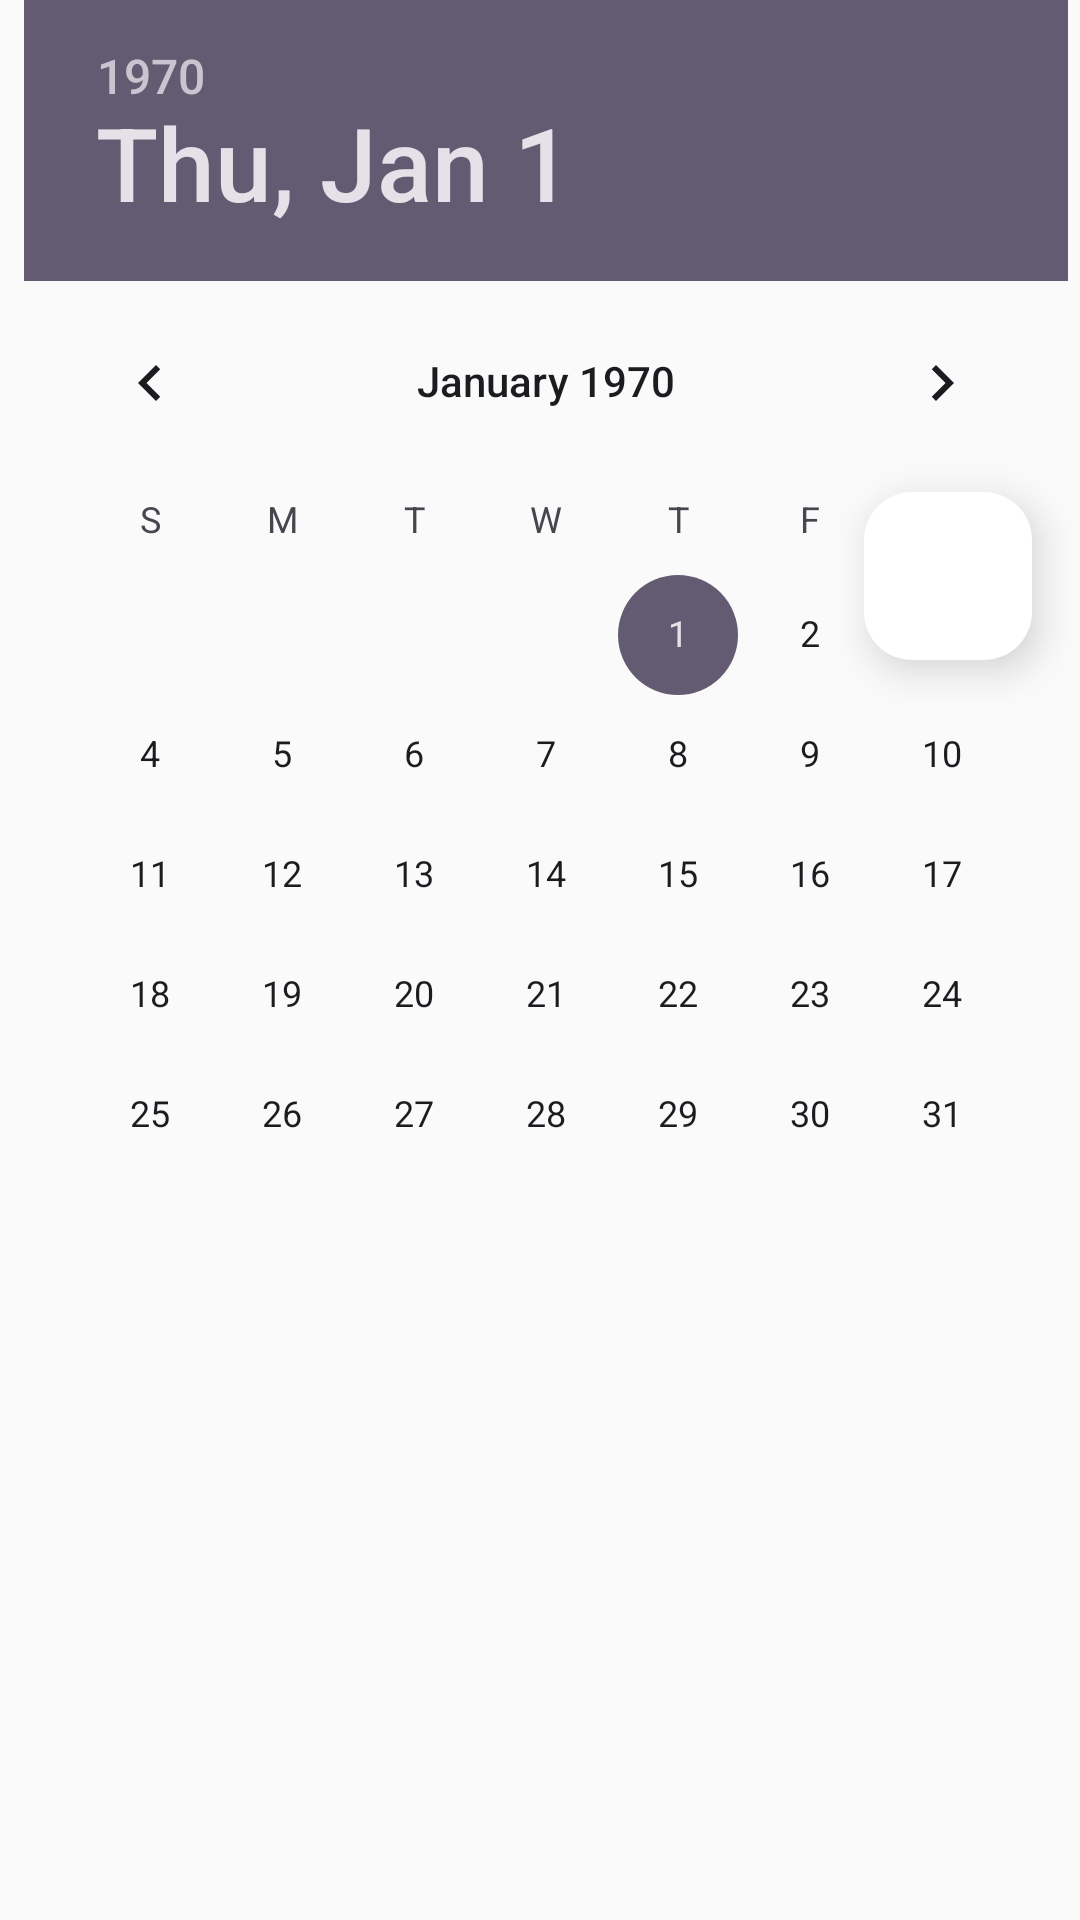

Produce the Android XML layout that renders to this screen, including the resource entries it uses.
<!-- AndroidManifest.xml: application theme Theme.WorkManagerOneTimeRequest -->
<!-- res/layout/activity_main.xml -->
<?xml version="1.0" encoding="utf-8"?>
<androidx.coordinatorlayout.widget.CoordinatorLayout xmlns:android="http://schemas.android.com/apk/res/android"
    xmlns:app="http://schemas.android.com/apk/res-auto"
    android:id="@+id/coordinatorLayout"
    android:layout_width="match_parent"
    android:layout_height="match_parent"
    android:fitsSystemWindows="true">

    <com.google.android.material.appbar.AppBarLayout
        android:id="@+id/appBarLayout"
        android:layout_width="match_parent"
        android:layout_height="192dp"
        android:fitsSystemWindows="true"
        android:theme="@style/ToolbarWhite">

        <com.google.android.material.appbar.CollapsingToolbarLayout
            android:id="@+id/collapsingToolbarLayout"
            android:layout_width="match_parent"
            android:layout_height="match_parent"
            android:fitsSystemWindows="true"
            app:contentScrim="@color/white"
            app:expandedTitleMarginBottom="32dp"
            app:expandedTitleMarginEnd="64dp"
            app:expandedTitleMarginStart="48dp"
            app:layout_scrollFlags="scroll|exitUntilCollapsed">

            <ImageView
                android:layout_width="match_parent"
                android:layout_height="match_parent"
                android:background="@color/white"
                android:contentDescription="@string/app_name"
                android:fitsSystemWindows="true"
                android:scaleType="centerCrop"
                app:layout_collapseMode="parallax" />

            <androidx.appcompat.widget.Toolbar
                android:id="@+id/toolbar"
                android:layout_width="match_parent"
                android:layout_height="?attr/actionBarSize"
                android:background="?selectableItemBackgroundBorderless"
                app:elevation="8dp"
                app:layout_collapseMode="pin"
                app:theme="@style/ToolbarWhite" />

        </com.google.android.material.appbar.CollapsingToolbarLayout>

    </com.google.android.material.appbar.AppBarLayout>

    <com.google.android.material.floatingactionbutton.FloatingActionButton
        android:id="@+id/doneFab"
        android:layout_width="wrap_content"
        android:layout_height="wrap_content"
        android:layout_margin="16dp"
        android:contentDescription="floatingbutton"
        app:backgroundTint="@color/white"
        app:elevation="8dp"
        app:layout_anchor="@id/appBarLayout"
        app:layout_anchorGravity="bottom|right"
        app:srcCompat="@drawable/ic_done_white_24dp" />

    <androidx.core.widget.NestedScrollView
        android:layout_width="match_parent"
        android:layout_height="match_parent"
        android:background="@color/colorNull"
        android:paddingStart="16dp"
        android:paddingTop="16dp"
        android:paddingEnd="16dp"
        android:paddingBottom="16dp"
        app:layout_behavior="com.google.android.material.appbar.AppBarLayout$ScrollingViewBehavior"></androidx.core.widget.NestedScrollView>

    <RelativeLayout
        android:layout_width="match_parent"
        android:layout_height="match_parent"
        android:background="@color/colorNull">

        <DatePicker
            android:id="@+id/datePicker"
            android:layout_width="match_parent"
            android:layout_height="wrap_content"
            android:calendarViewShown="true"
            android:datePickerMode="calendar"
            android:paddingStart="8dp"
            android:paddingEnd="0dp" />

    </RelativeLayout>
</androidx.coordinatorlayout.widget.CoordinatorLayout>
<!-- resources referenced by this layout -->
<resources>
  <color name="colorNull">#fafafa</color>
  <color name="white">#FFFFFFFF</color>
  <string name="app_name">WorkManager-OneTimeRequest</string>
  <style name="ToolbarWhite">
          <item name="android:textColorPrimary">@color/colorNull</item>
      </style>
  <style name="Theme.WorkManagerOneTimeRequest" parent="Base.Theme.WorkManagerOneTimeRequest" />
  <style name="Base.Theme.WorkManagerOneTimeRequest" parent="Theme.Material3.DayNight.NoActionBar">
          
          
      </style>
</resources>
